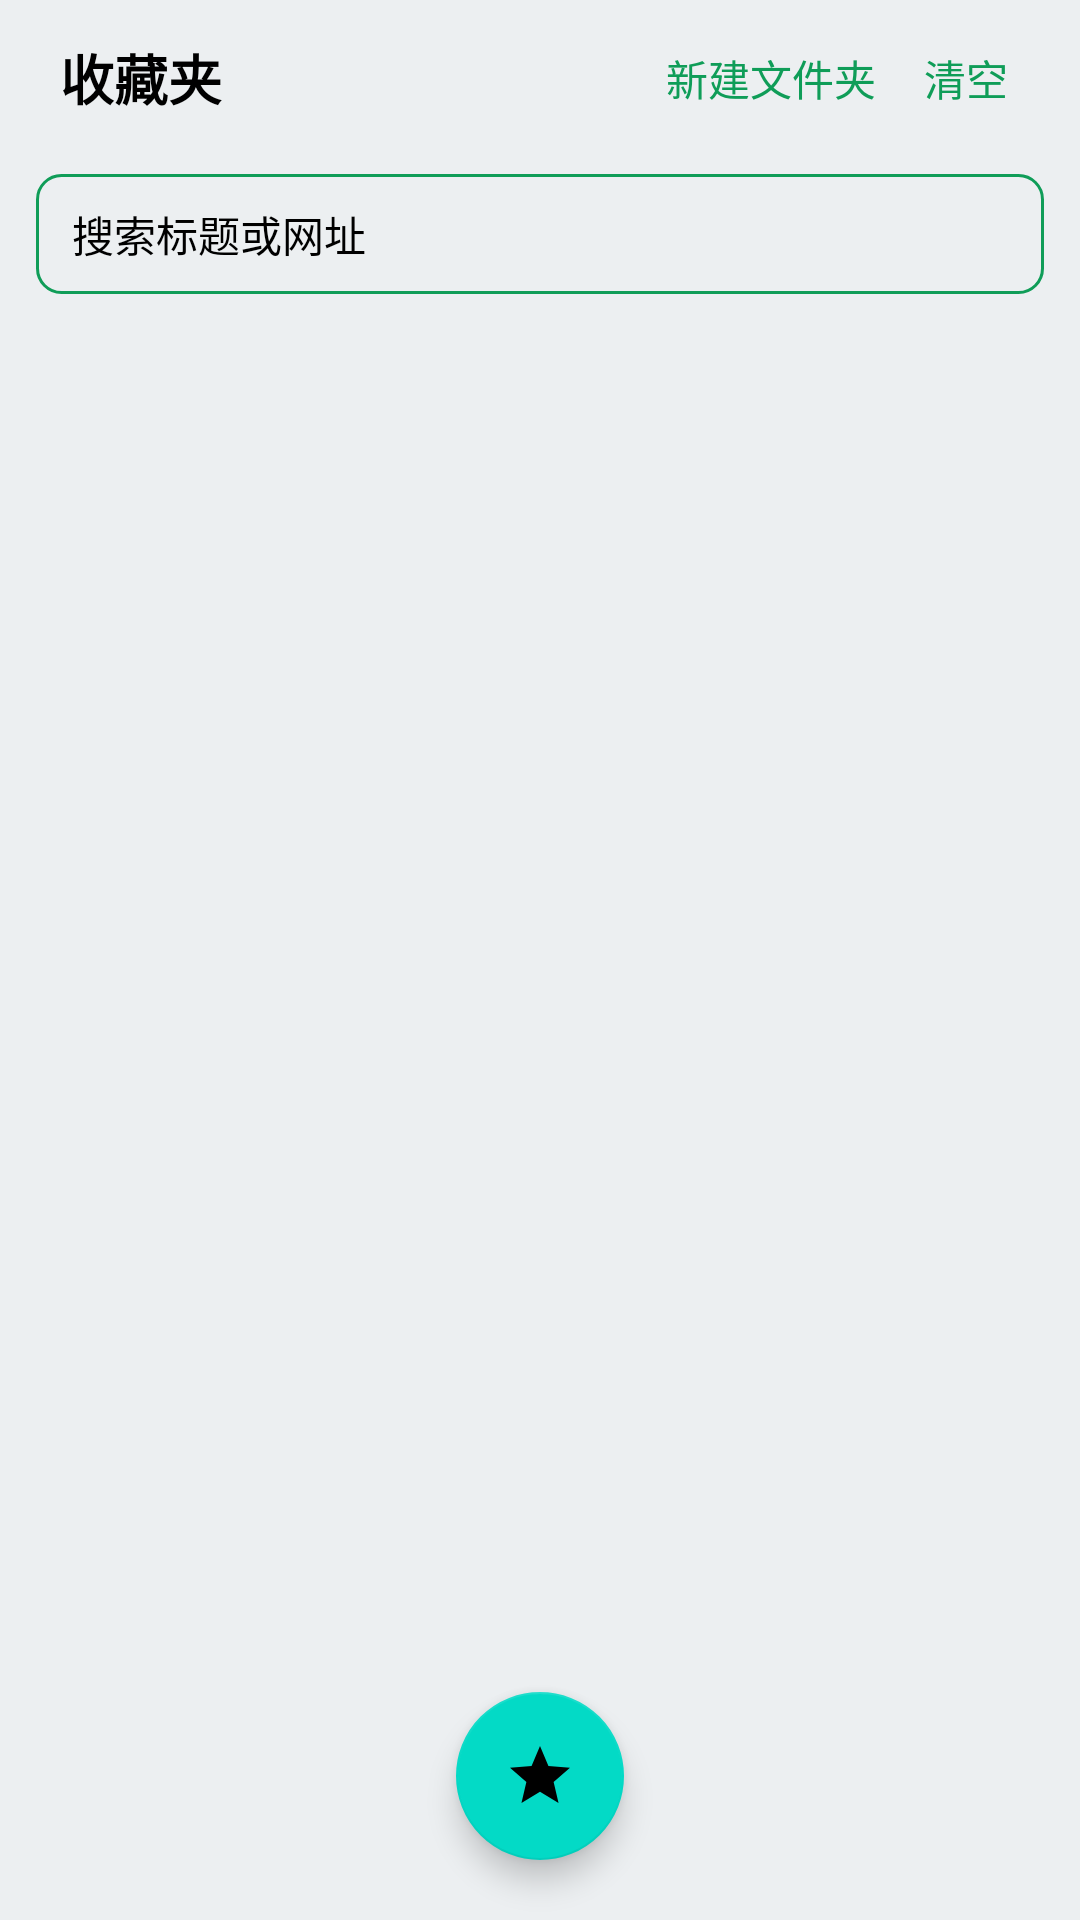

Reconstruct the res/layout file that produces this screen, plus the resources it refers to.
<!-- AndroidManifest.xml: application theme AppTheme.DayNight -->
<!-- res/layout/activity_browser_records.xml -->
<?xml version="1.0" encoding="utf-8"?>
<LinearLayout xmlns:android="http://schemas.android.com/apk/res/android"
    android:layout_width="match_parent"
    android:layout_height="match_parent"
    android:background="@color/dn_background"
    android:orientation="vertical">

    <LinearLayout
        android:layout_width="match_parent"
        android:layout_height="52dp"
        android:gravity="center_vertical"
        android:orientation="horizontal"
        android:paddingStart="20dp"
        android:paddingEnd="16dp">

        <TextView
            android:id="@+id/tv_title"
            android:layout_width="0dp"
            android:layout_height="wrap_content"
            android:layout_weight="1"
            android:text="收藏夹"
            android:textColor="@color/dn_text_color_black"
            android:textSize="18sp"
            android:textStyle="bold" />

        <TextView
            android:id="@+id/btn_new_folder"
            android:layout_width="wrap_content"
            android:layout_height="wrap_content"
            android:background="?android:attr/selectableItemBackground"
            android:padding="8dp"
            android:text="新建文件夹"
            android:textColor="@color/colorPrimary"
            android:textSize="14sp" />

        <TextView
            android:id="@+id/btn_clear"
            android:layout_width="wrap_content"
            android:layout_height="wrap_content"
            android:background="?android:attr/selectableItemBackground"
            android:padding="8dp"
            android:text="清空"
            android:textColor="@color/colorPrimary"
            android:textSize="14sp" />
    </LinearLayout>

    <EditText
        android:id="@+id/et_search"
        android:layout_width="match_parent"
        android:layout_height="40dp"
        android:layout_marginStart="12dp"
        android:layout_marginTop="6dp"
        android:layout_marginEnd="12dp"
        android:background="@drawable/bg_search_edittext"
        android:hint="搜索标题或网址"
        android:imeOptions="actionSearch"
        android:inputType="text"
        android:paddingStart="12dp"
        android:paddingEnd="12dp"
        android:singleLine="true"
        android:textColor="@color/dn_text_color_black"
        android:textColorHint="@color/dn_text_color_black"
        android:textSize="14sp" />

    <FrameLayout
        android:layout_width="match_parent"
        android:layout_height="0dp"
        android:layout_weight="1">

        <androidx.recyclerview.widget.RecyclerView
            android:id="@+id/rv_records"
            android:layout_width="match_parent"
            android:layout_height="match_parent"
            android:clipToPadding="false"
            android:paddingStart="12dp"
            android:paddingEnd="12dp"
            android:paddingBottom="88dp" />

        <com.google.android.material.floatingactionbutton.FloatingActionButton
            android:id="@+id/btn_add"
            android:layout_width="wrap_content"
            android:layout_height="wrap_content"
            android:layout_gravity="bottom|center_horizontal"
            android:layout_marginBottom="20dp"
            android:contentDescription="收藏当前页"
            android:src="@drawable/ic_menu_bookmark"
            android:tint="@android:color/white" />
    </FrameLayout>
</LinearLayout>
<!-- resources referenced by this layout -->
<resources>
  <color name="colorPrimary">#0F9D58</color>
  <color name="dn_background">@color/mdr_blueGrey_50</color>
  <color name="dn_text_color_black">@color/mdr_textBlack_black</color>
  <!-- drawable bg_search_edittext (drawable) -->
  <?xml version="1.0" encoding="utf-8"?>
  <shape xmlns:android="http://schemas.android.com/apk/res/android"
      android:shape="rectangle">
      <solid android:color="@color/dn_background" />
      <stroke
          android:width="1dp"
          android:color="@color/colorPrimary" />
      <corners android:radius="8dp" />
  </shape>
  <!-- drawable ic_menu_bookmark (drawable) -->
  <vector xmlns:android="http://schemas.android.com/apk/res/android"
      android:width="26dp"
      android:height="26dp"
      android:viewportWidth="24"
      android:viewportHeight="24">
      <path
          android:fillColor="#FF000000"
          android:pathData="M12,17.27L18.18,21l-1.64,-7.03L22,9.24l-7.19,-0.61L12,2 9.19,8.63 2,9.24l5.46,4.73L5.82,21z" />
  </vector>
  <style name="AppTheme.DayNight" parent="AppTheme" />
  <color name="mdr_blueGrey_50">#eceff1</color>
  <color name="mdr_textBlack_black">#000000</color>
  <style name="AppTheme" parent="Theme.MaterialComponents.DayNight.NoActionBar">
          
          <item name="android:colorBackground">@color/dn_background</item>
          
          <item name="android:windowBackground">?android:colorBackground</item>
  
          <item name="colorPrimary">@color/colorPrimary</item>
          <item name="colorPrimaryDark">@color/colorPrimaryDark</item>
          <item name="colorAccent">@color/colorAccent</item>
  
          <item name="materialCardViewStyle">@style/Widget.MaterialComponents.CardView</item>
          <item name="navigationViewStyle">@style/Widget.Reader.NavigationView</item>
          <item name="materialButtonStyle">@style/Widget.Reader.Button</item>
  
          
          <item name="textAppearanceSubtitle2">@style/textAppearanceSubtitle2</item>
  
          <item name="alertDialogTheme">@style/dialog_style</item>
      </style>
  <color name="colorPrimaryDark">#0c7e46</color>
  <color name="colorAccent">#FF4081</color>
  <style name="Widget.Reader.NavigationView" parent="@style/Widget.MaterialComponents.NavigationView">
  
      </style>
  <style name="Widget.Reader.Button" parent="@style/Widget.MaterialComponents.Button">
          <item name="android:textColor">@color/mdr_white</item>
          <item name="android:textSize">22sp</item>
      </style>
  <style name="textAppearanceSubtitle2" parent="TextAppearance.MaterialComponents.Subtitle2" />
  <style name="dialog_style" parent="Theme.MaterialComponents.DayNight.Dialog">
          <item name="android:windowBackground">?android:colorBackground</item>
          <item name="materialButtonStyle">@style/dialog_button</item>
          <item name="colorPrimary">@color/colorPrimary</item>
          <item name="colorPrimaryDark">@color/colorPrimaryDark</item>
      </style>
  <color name="mdr_white">#ffffff</color>
  <style name="dialog_button" parent="TextAppearance.MaterialComponents.Headline5" />
</resources>
